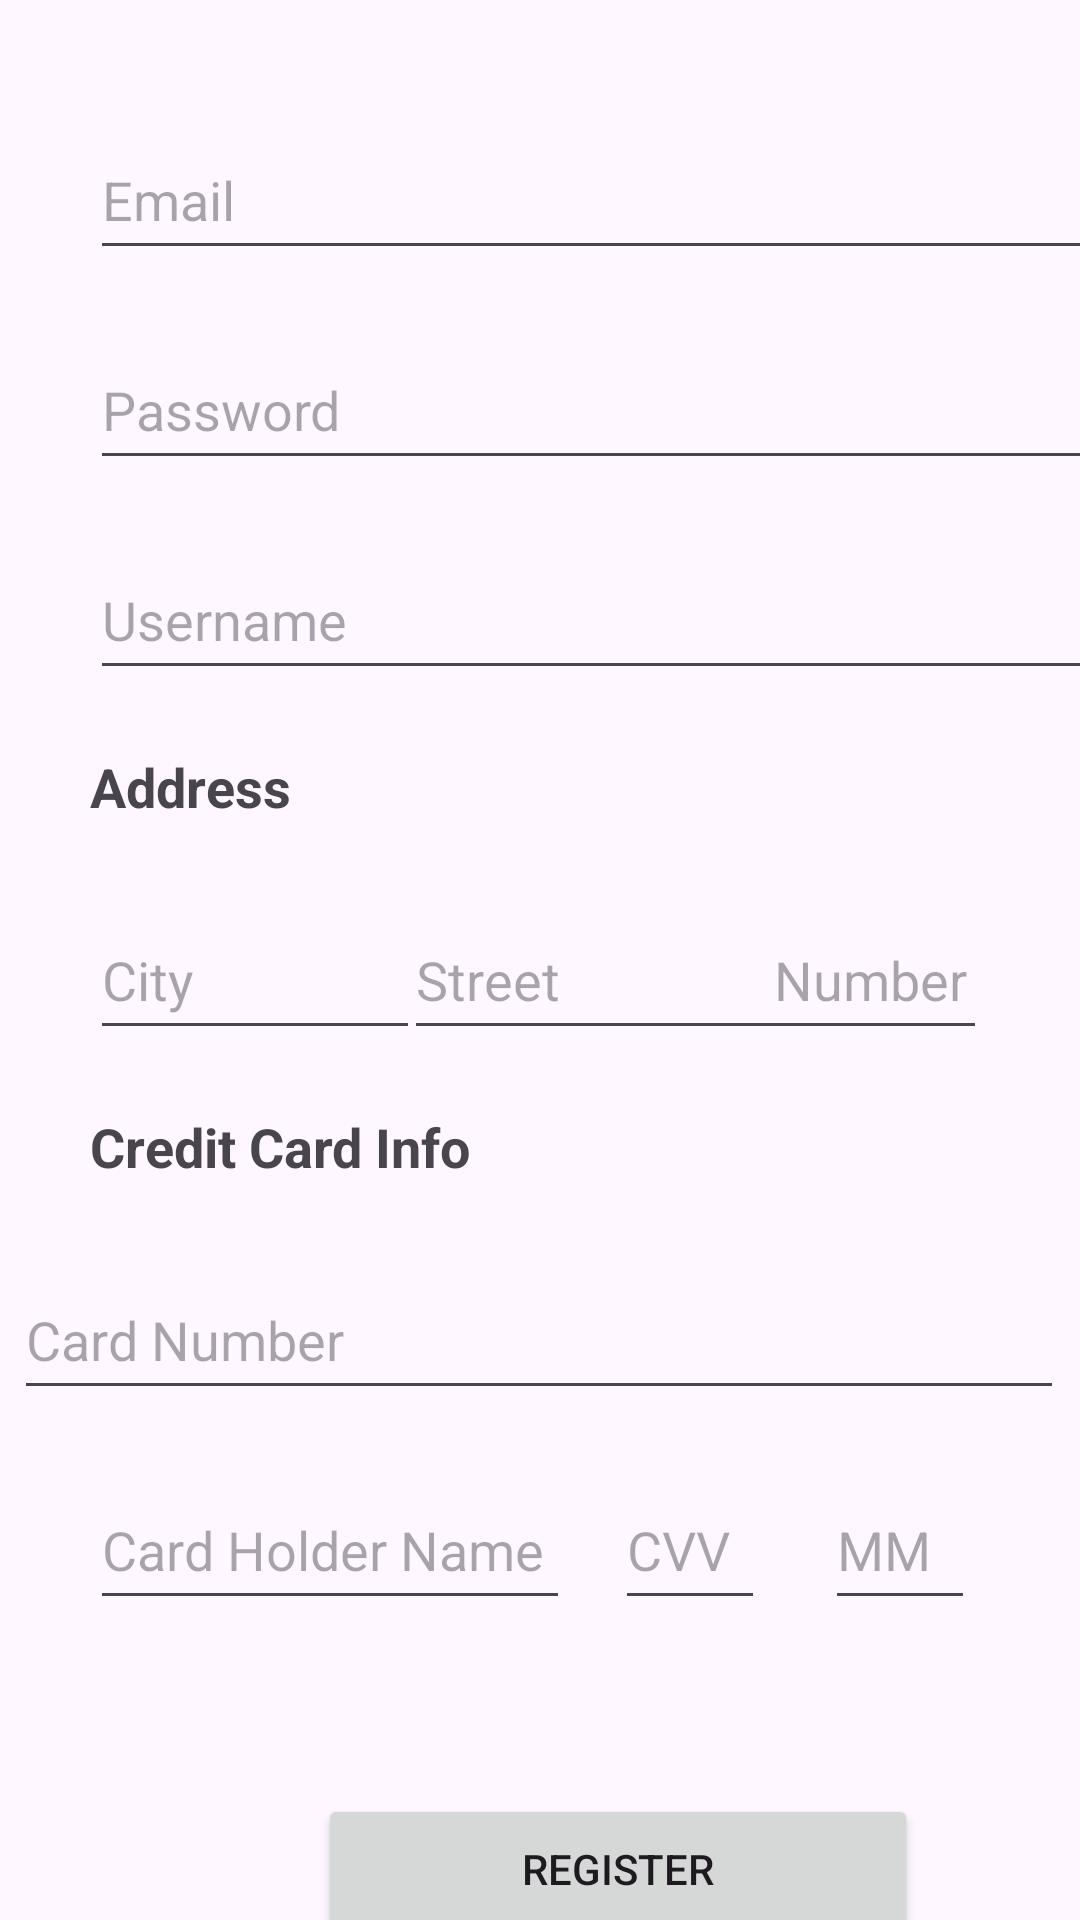

Here is an Android app screen rendered from its layout file. Give the layout XML and the strings, colors and styles it references.
<!-- AndroidManifest.xml: application theme Theme.Foodyz -->
<!-- res/layout/activity_personal_register.xml -->
<?xml version="1.0" encoding="utf-8"?>
<androidx.constraintlayout.widget.ConstraintLayout xmlns:android="http://schemas.android.com/apk/res/android"
    xmlns:app="http://schemas.android.com/apk/res-auto"
    xmlns:tools="http://schemas.android.com/tools"
    android:layout_width="match_parent"
    android:layout_height="match_parent"
    tools:context=".Personal_RegisterActivity">

    <EditText
        android:id="@+id/email"
        android:layout_width="350dp"
        android:layout_height="50dp"
        android:layout_marginStart="30dp"
        android:layout_marginTop="40dp"
        android:layout_marginEnd="31dp"
        android:ems="10"
        android:hint="Email"
        android:inputType="textEmailAddress"
        android:textColor="#0000FF"
        app:layout_constraintEnd_toEndOf="parent"
        app:layout_constraintHorizontal_bias="0.0"
        app:layout_constraintStart_toStartOf="parent"
        app:layout_constraintTop_toTopOf="parent" />

    <EditText
        android:id="@+id/password"
        android:layout_width="350dp"
        android:layout_height="50dp"
        android:layout_marginStart="30dp"
        android:layout_marginTop="20dp"
        android:layout_marginEnd="31dp"
        android:ems="10"
        android:hint="Password"
        android:inputType="textPassword"
        app:layout_constraintEnd_toEndOf="parent"
        app:layout_constraintHorizontal_bias="0.0"
        app:layout_constraintStart_toStartOf="parent"
        app:layout_constraintTop_toBottomOf="@+id/email" />

    <EditText
        android:id="@+id/username"
        android:layout_width="350dp"
        android:layout_height="50dp"
        android:layout_marginStart="30dp"
        android:layout_marginTop="20dp"
        android:layout_marginEnd="31dp"
        android:ems="10"
        android:hint="Username"
        android:inputType="text"
        app:layout_constraintEnd_toEndOf="parent"
        app:layout_constraintHorizontal_bias="0.0"
        app:layout_constraintStart_toStartOf="parent"
        app:layout_constraintTop_toBottomOf="@+id/password" />

    <TextView
        android:id="@+id/textView1"
        android:layout_width="350dp"
        android:layout_height="30dp"
        android:layout_marginStart="30dp"
        android:layout_marginTop="20dp"
        android:layout_marginEnd="31dp"
        android:text="Address"
        android:textAlignment="viewStart"
        android:textSize="18sp"
        android:textStyle="bold"
        app:layout_constraintEnd_toEndOf="parent"
        app:layout_constraintHorizontal_bias="0.0"
        app:layout_constraintStart_toStartOf="parent"
        app:layout_constraintTop_toBottomOf="@+id/username" />

    <EditText
        android:id="@+id/address_city"
        android:layout_width="110dp"
        android:layout_height="50dp"
        android:layout_marginStart="30dp"
        android:layout_marginTop="20dp"
        android:ems="10"
        android:hint="City"
        android:inputType="text"
        app:layout_constraintStart_toStartOf="parent"
        app:layout_constraintTop_toBottomOf="@+id/textView1" />

    <EditText
        android:id="@+id/address_street"
        android:layout_width="135dp"
        android:layout_height="50dp"
        android:layout_marginStart="15dp"
        android:layout_marginTop="20dp"
        android:layout_marginEnd="15dp"
        android:ems="10"
        android:hint="Street"
        android:inputType="text"
        app:layout_constraintEnd_toStartOf="@+id/address_number"
        app:layout_constraintHorizontal_bias="0.4"
        app:layout_constraintStart_toEndOf="@+id/address_city"
        app:layout_constraintTop_toBottomOf="@+id/textView1" />

    <EditText
        android:id="@+id/address_number"
        android:layout_width="75dp"
        android:layout_height="50dp"
        android:layout_marginTop="20dp"
        android:layout_marginEnd="31dp"
        android:ems="10"
        android:hint="Number"
        android:inputType="text"
        app:layout_constraintEnd_toEndOf="parent"
        app:layout_constraintTop_toBottomOf="@+id/textView1" />

    <TextView
        android:id="@+id/textView2"
        android:layout_width="350dp"
        android:layout_height="30dp"
        android:layout_marginStart="30dp"
        android:layout_marginTop="20dp"
        android:layout_marginEnd="31dp"
        android:text="Credit Card Info"
        android:textSize="18sp"
        android:textStyle="bold"
        app:layout_constraintEnd_toEndOf="parent"
        app:layout_constraintHorizontal_bias="0.0"
        app:layout_constraintStart_toStartOf="parent"
        app:layout_constraintTop_toBottomOf="@+id/address_street" />

    <EditText
        android:id="@+id/card_number"
        android:layout_width="350dp"
        android:layout_height="50dp"
        android:layout_marginStart="30dp"
        android:layout_marginTop="20dp"
        android:layout_marginEnd="31dp"
        android:ems="10"
        android:hint="Card Number"
        android:inputType="number"
        app:layout_constraintEnd_toEndOf="parent"
        app:layout_constraintStart_toStartOf="parent"
        app:layout_constraintTop_toBottomOf="@+id/textView2" />

    <EditText
        android:id="@+id/card_holder_name"
        android:layout_width="160dp"
        android:layout_height="50dp"
        android:layout_marginStart="30dp"
        android:layout_marginTop="20dp"
        android:ems="10"
        android:hint="Card Holder Name"
        android:inputType="text"
        app:layout_constraintStart_toStartOf="parent"
        app:layout_constraintTop_toBottomOf="@+id/card_number" />

    <EditText
        android:id="@+id/card_cvv"
        android:layout_width="50dp"
        android:layout_height="50dp"
        android:layout_marginStart="15dp"
        android:layout_marginTop="20dp"
        android:ems="10"
        android:hint="CVV"
        android:inputType="number"
        app:layout_constraintStart_toEndOf="@+id/card_holder_name"
        app:layout_constraintTop_toBottomOf="@+id/card_number" />

    <EditText
        android:id="@+id/card_month"
        android:layout_width="50dp"
        android:layout_height="50dp"
        android:layout_marginStart="20dp"
        android:layout_marginTop="20dp"
        android:ems="10"
        android:hint="MM"
        android:inputType="number"
        app:layout_constraintStart_toEndOf="@+id/card_cvv"
        app:layout_constraintTop_toBottomOf="@+id/card_number" />

    <EditText
        android:id="@+id/card_year"
        android:layout_width="50dp"
        android:layout_height="50dp"
        android:layout_marginStart="5dp"
        android:layout_marginTop="20dp"
        android:layout_marginEnd="31dp"
        android:ems="10"
        android:hint="YY"
        android:inputType="number"
        app:layout_constraintEnd_toEndOf="parent"
        app:layout_constraintStart_toEndOf="@+id/card_month"
        app:layout_constraintTop_toBottomOf="@+id/card_number" />

    <Button
        android:id="@+id/register_personal"
        android:layout_width="200dp"
        android:layout_height="50dp"
        android:layout_marginStart="106dp"
        android:layout_marginTop="58dp"
        android:layout_marginEnd="106dp"
        android:text="Register"
        app:layout_constraintEnd_toEndOf="parent"
        app:layout_constraintHorizontal_bias="0.0"
        app:layout_constraintStart_toStartOf="parent"
        app:layout_constraintTop_toBottomOf="@+id/card_holder_name" />

</androidx.constraintlayout.widget.ConstraintLayout>
<!-- resources referenced by this layout -->
<resources>
  <style name="Theme.Foodyz" parent="Base.Theme.Foodyz" />
  <style name="Base.Theme.Foodyz" parent="Theme.Material3.DayNight.NoActionBar">
          
          
      </style>
</resources>
